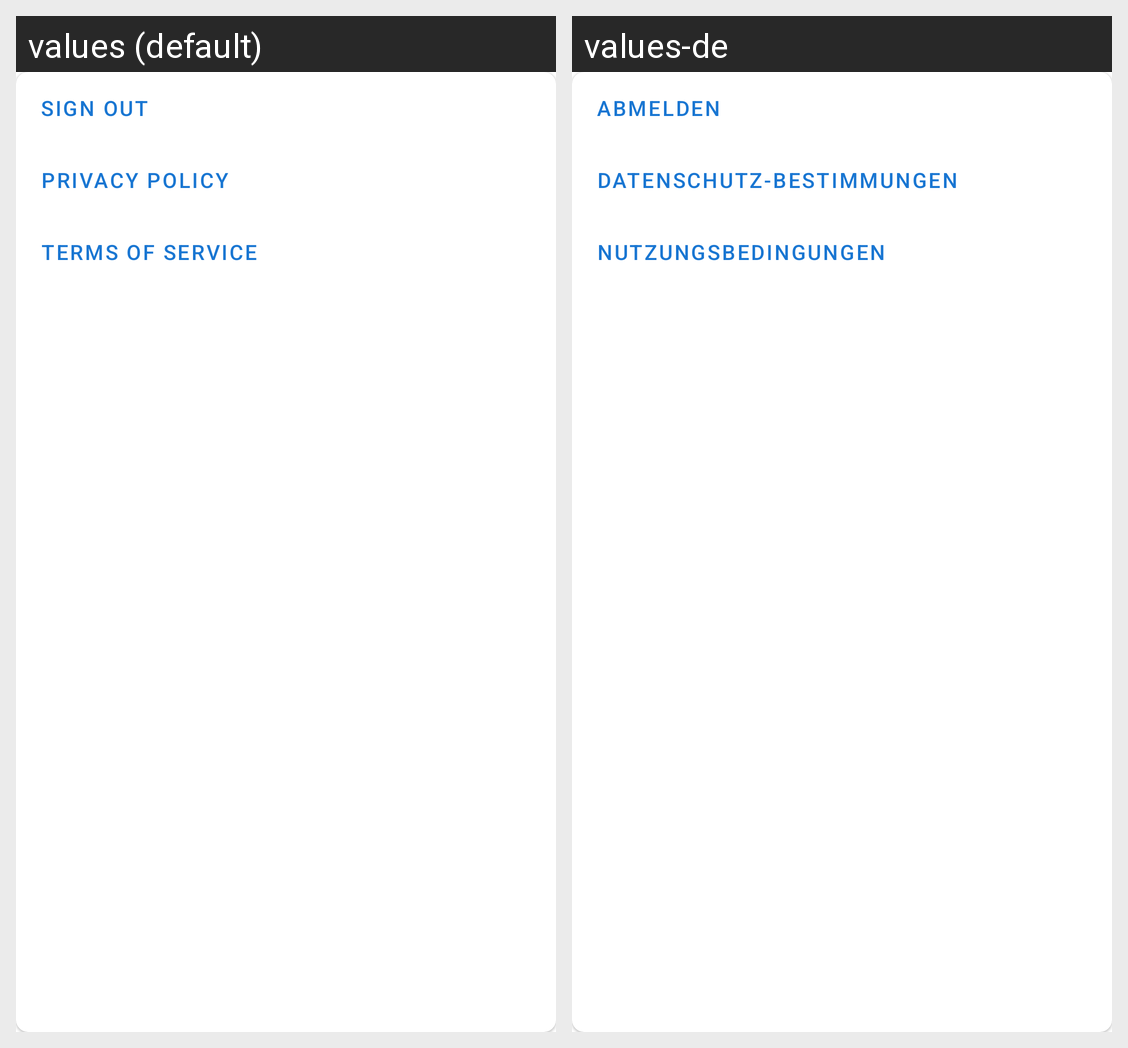

The same Android screen rendered under two of its app's locales, left to right. List the strings drawn on it with the default value and each locale's translation.
Android screen res/layout/dialog_settings.xml rendered under 2 locales, left to right: values (default), values-de. Device: Nexus 5 (rendered at 1080×1920; each locale shown at half size, 540×960, under a caption strip naming it); theme AppTheme.
Strings drawn on this screen, with the default value and each locale's value (text and hints the layout hard-codes, and strings that could not be matched under every locale, appear in the picture but are not listed):

sign_out
  values: Sign Out
  values-de: Abmelden

privacy_policy
  values: Privacy Policy
  values-de: Datenschutz-Bestimmungen

tos
  values: Terms of Service
  values-de: Nutzungsbedingungen
